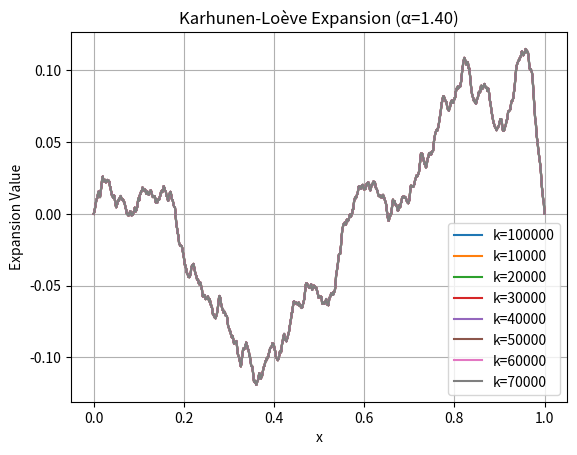
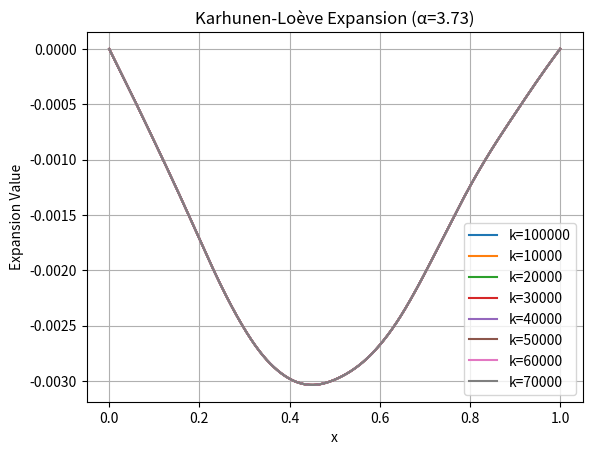
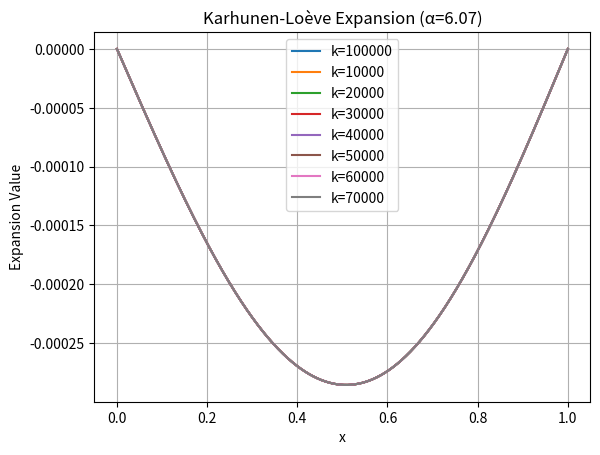
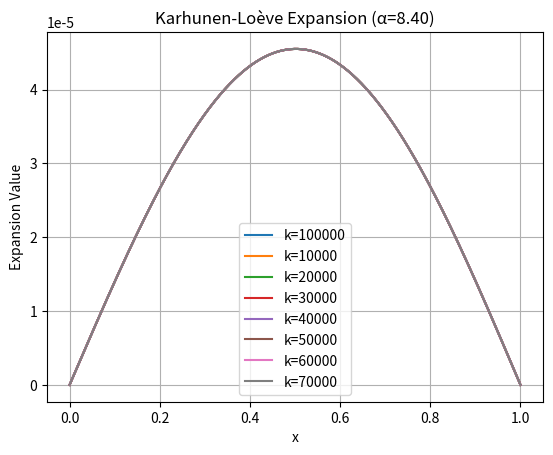

Write Python code to recreate these figures, in order.
# karhunen_expansion Monte Carlo up to N = 100 
# computing what the function looks like over a range of x for each given sample
# karhunen_expansion Monte Carlo up to N = 100 
# computing what the function looks like over a range of x for each given sample


import numpy as np
import matplotlib.pyplot as plt
import scipy

rg = np.random.RandomState()

def karhunen_expansion(x, k_start, k_end, alpha):
    # Precompute k * np.pi once and use it for eigenvalue and eigenfunction computation
    k_pi = np.arange(k_start, k_end) * np.pi
    
    # Vectorized computation of eigenvalues (k * pi) ^ alpha
    eigenvalue = np.power(k_pi, -alpha)
    
    # Compute the eigenfunctions sin(k * pi * x) for each x
    # We need to expand k_pi and x to align their dimensions for element-wise multiplication
    eigenfunction = np.sin(k_pi[:, None] * x)  # Shape (k, len(x))
    
    # Generate k normal random variables
    rn_k = rg.normal(0, 1, k_end - k_start)
    
    # Compute the Karhunen-Loève expansion for each x
    return np.sum(eigenvalue[:, None] * eigenfunction * rn_k[:, None], axis=0)

# # Testing the function with k=100 and x=10 values
# k = 100000
# x = np.linspace(0, 1, 10000)
#
# #print(karhunen_expansion(x, k, 1))
# alpha = 1
# y = karhunen_expansion(x, k, alpha)
#
# # Plotting the results
# plt.plot(x, y, label=f'Karhunen Expansion (k={k}, alpha={alpha})')
# plt.title('Karhunen-Loève Expansion')
# plt.xlabel('x')
# plt.ylabel('Expansion Value')
# plt.grid(True)
# plt.legend()
# plt.show()



k_values = [10000, 20000, 30000]  # Different k values to explore
alpha_values = np.linspace(1.4, 8.4, 4)  # 8 different alpha values between 0.1 and 2

x = np.linspace(0, 1, 1000)  # Range for x values (more points for higher resolution)

# Loop over each alpha value and generate individual plot windows
for j, alpha in enumerate(alpha_values):
    plt.figure()  # Create a new figure window for each alpha
    # Plot the Karhunen-Loève expansion for all k values for this alpha
    y = karhunen_expansion(x, 1, 10000, alpha)
    plt.plot(x, y, label='k=100000')
    for k in range(1, 8):
        y += karhunen_expansion(x, k*10000, (k+1)*10000, alpha)
        plt.plot(x, y, label=f'k={k*10000}')
    
    # Set title, labels, and grid for the current plot
    plt.title(f'Karhunen-Loève Expansion (α={alpha:.2f})')
    plt.xlabel('x')
    plt.ylabel('Expansion Value')
    plt.grid(True)
    plt.legend()

    # Show the current figure
    plt.show()  # Display the current plot window
